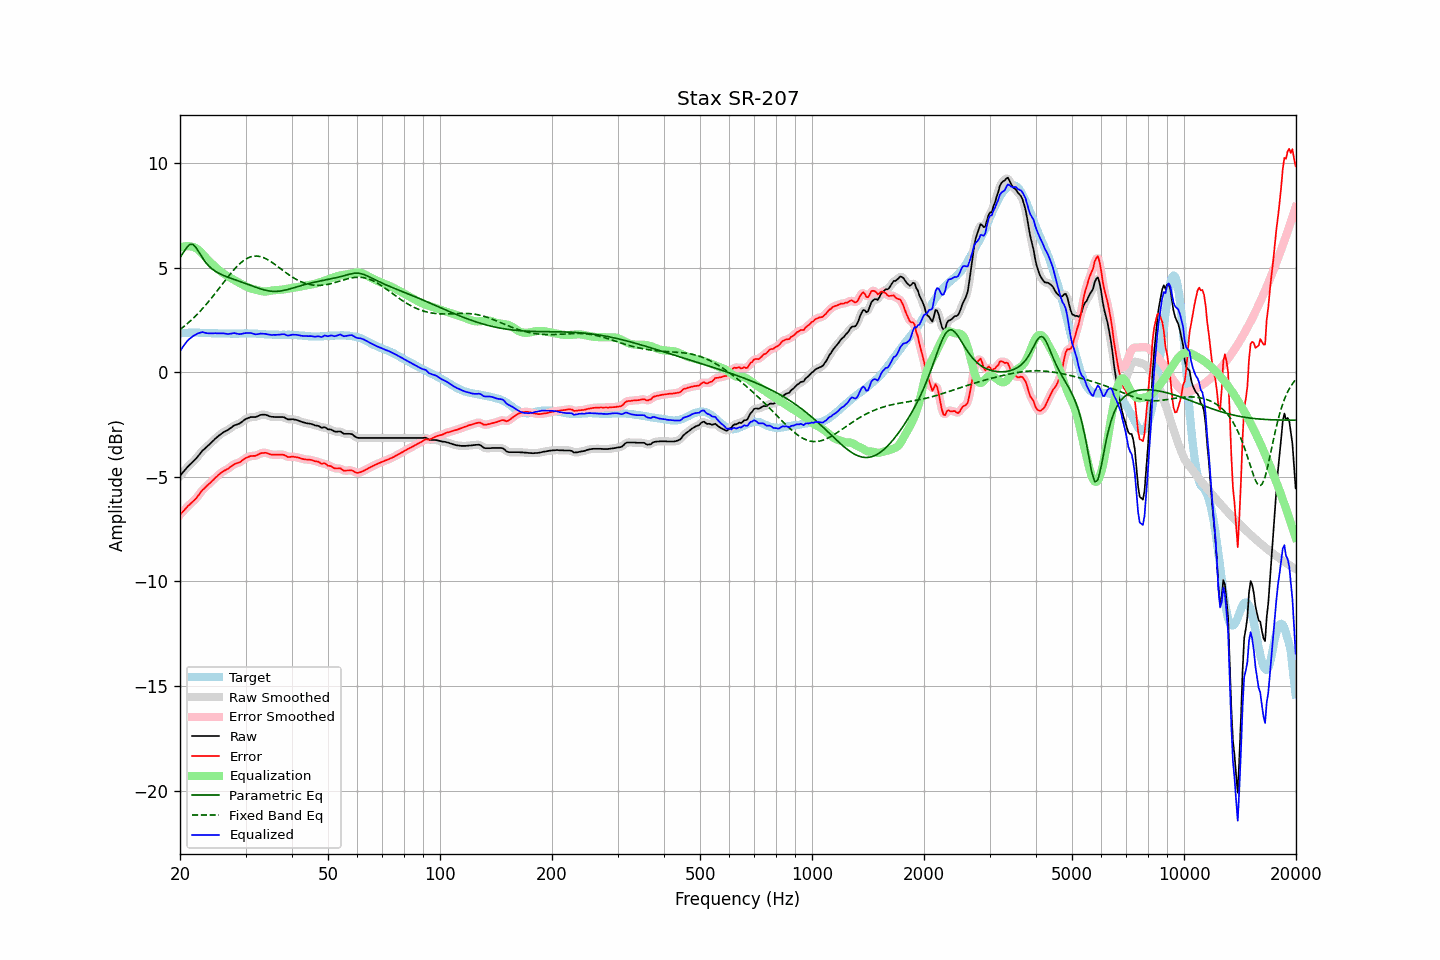

Data behind this chart, as committed beside it:
frequency, raw, error, smoothed, error_smoothed, equalization, parametric_eq, fixed_band_eq, equalized_raw, equalized_smoothed, target
20.00, -4.95, -6.81, -4.95, -6.81, 5.95, 5.49, 2.05, 1.01, 1.00, 1.86
20.20, -4.86, -6.73, -4.85, -6.72, 5.99, 5.61, 2.11, 1.13, 1.13, 1.87
20.40, -4.77, -6.65, -4.76, -6.64, 6.01, 5.72, 2.17, 1.25, 1.25, 1.88
20.61, -4.68, -6.56, -4.67, -6.56, 6.03, 5.84, 2.23, 1.35, 1.35, 1.88
20.81, -4.59, -6.48, -4.59, -6.47, 6.04, 5.96, 2.29, 1.45, 1.45, 1.89
21.02, -4.50, -6.39, -4.50, -6.40, 6.04, 6.04, 2.36, 1.54, 1.54, 1.89
21.23, -4.43, -6.33, -4.42, -6.32, 6.03, 6.12, 2.43, 1.61, 1.61, 1.90
21.44, -4.36, -6.25, -4.35, -6.25, 6.02, 6.12, 2.50, 1.66, 1.67, 1.90
21.66, -4.28, -6.18, -4.28, -6.18, 6.00, 6.13, 2.57, 1.73, 1.72, 1.90
21.87, -4.20, -6.10, -4.20, -6.11, 5.98, 6.05, 2.65, 1.77, 1.78, 1.90
22.09, -4.13, -6.03, -4.12, -6.02, 5.94, 5.97, 2.72, 1.81, 1.82, 1.91
22.31, -4.02, -5.93, -4.03, -5.93, 5.89, 5.85, 2.80, 1.86, 1.86, 1.91
22.54, -3.94, -5.83, -3.93, -5.83, 5.82, 5.72, 2.88, 1.89, 1.89, 1.90
22.76, -3.84, -5.72, -3.83, -5.73, 5.75, 5.60, 2.96, 1.91, 1.91, 1.89
22.99, -3.74, -5.62, -3.75, -5.63, 5.67, 5.47, 3.05, 1.93, 1.92, 1.89
23.22, -3.68, -5.56, -3.67, -5.55, 5.58, 5.36, 3.13, 1.90, 1.91, 1.89
23.45, -3.61, -5.48, -3.60, -5.48, 5.49, 5.26, 3.22, 1.89, 1.89, 1.88
23.69, -3.54, -5.41, -3.54, -5.41, 5.41, 5.17, 3.31, 1.87, 1.87, 1.87
23.92, -3.47, -5.34, -3.47, -5.34, 5.33, 5.08, 3.41, 1.87, 1.87, 1.87
24.16, -3.40, -5.27, -3.39, -5.27, 5.26, 5.01, 3.50, 1.86, 1.87, 1.87
24.40, -3.32, -5.19, -3.32, -5.19, 5.19, 4.94, 3.59, 1.87, 1.87, 1.87
24.65, -3.25, -5.12, -3.24, -5.12, 5.11, 4.89, 3.69, 1.87, 1.87, 1.87
24.89, -3.17, -5.04, -3.17, -5.04, 5.04, 4.84, 3.79, 1.88, 1.87, 1.87
25.14, -3.11, -4.98, -3.10, -4.97, 4.97, 4.79, 3.89, 1.87, 1.87, 1.87
25.39, -3.04, -4.90, -3.04, -4.90, 4.91, 4.75, 3.99, 1.87, 1.87, 1.86
25.65, -2.98, -4.84, -2.98, -4.84, 4.84, 4.71, 4.09, 1.87, 1.87, 1.86
25.91, -2.92, -4.78, -2.92, -4.78, 4.79, 4.67, 4.19, 1.87, 1.87, 1.86
26.16, -2.87, -4.72, -2.87, -4.73, 4.73, 4.64, 4.29, 1.87, 1.87, 1.86
26.43, -2.83, -4.68, -2.83, -4.68, 4.68, 4.61, 4.39, 1.85, 1.85, 1.86
26.69, -2.79, -4.64, -2.79, -4.64, 4.63, 4.58, 4.49, 1.84, 1.84, 1.86
26.96, -2.75, -4.60, -2.74, -4.60, 4.58, 4.55, 4.58, 1.83, 1.84, 1.86
27.23, -2.69, -4.54, -2.69, -4.55, 4.54, 4.52, 4.68, 1.85, 1.85, 1.86
27.50, -2.64, -4.49, -2.63, -4.49, 4.49, 4.49, 4.77, 1.86, 1.86, 1.85
27.77, -2.58, -4.43, -2.58, -4.43, 4.45, 4.46, 4.86, 1.87, 1.87, 1.85
28.05, -2.53, -4.38, -2.54, -4.39, 4.41, 4.44, 4.95, 1.88, 1.87, 1.85
28.33, -2.51, -4.36, -2.50, -4.36, 4.36, 4.41, 5.03, 1.86, 1.86, 1.85
28.62, -2.48, -4.33, -2.48, -4.33, 4.32, 4.38, 5.11, 1.84, 1.84, 1.85
28.90, -2.45, -4.31, -2.44, -4.30, 4.28, 4.35, 5.18, 1.83, 1.83, 1.86
29.19, -2.40, -4.25, -2.39, -4.25, 4.23, 4.33, 5.25, 1.84, 1.84, 1.86
29.48, -2.34, -4.19, -2.34, -4.20, 4.19, 4.30, 5.31, 1.85, 1.85, 1.86
29.78, -2.28, -4.14, -2.28, -4.14, 4.15, 4.27, 5.37, 1.87, 1.87, 1.87
30.08, -2.23, -4.09, -2.23, -4.10, 4.11, 4.25, 5.42, 1.88, 1.88, 1.87
30.38, -2.20, -4.06, -2.19, -4.06, 4.08, 4.22, 5.46, 1.88, 1.88, 1.86
30.68, -2.17, -4.03, -2.16, -4.03, 4.05, 4.19, 5.50, 1.88, 1.88, 1.86
30.99, -2.14, -4.00, -2.14, -4.01, 4.02, 4.16, 5.53, 1.88, 1.87, 1.86
31.30, -2.14, -4.00, -2.14, -4.00, 4.00, 4.13, 5.55, 1.86, 1.86, 1.86
31.61, -2.14, -3.99, -2.13, -3.99, 3.98, 4.10, 5.56, 1.84, 1.84, 1.86
31.93, -2.14, -3.99, -2.13, -3.98, 3.95, 4.08, 5.56, 1.82, 1.83, 1.86
32.24, -2.11, -3.95, -2.11, -3.96, 3.93, 4.05, 5.56, 1.83, 1.83, 1.85
32.57, -2.08, -3.92, -2.07, -3.92, 3.91, 4.02, 5.55, 1.84, 1.84, 1.84
32.89, -2.04, -3.88, -2.04, -3.88, 3.89, 4.00, 5.54, 1.86, 1.85, 1.84
33.22, -2.03, -3.86, -2.03, -3.86, 3.88, 3.97, 5.51, 1.85, 1.85, 1.83
33.55, -2.03, -3.85, -2.02, -3.85, 3.87, 3.95, 5.49, 1.84, 1.85, 1.83
33.89, -2.03, -3.84, -2.03, -3.85, 3.87, 3.93, 5.45, 1.84, 1.84, 1.82
34.23, -2.05, -3.86, -2.05, -3.86, 3.87, 3.92, 5.41, 1.83, 1.82, 1.82
34.57, -2.08, -3.89, -2.08, -3.89, 3.88, 3.90, 5.37, 1.81, 1.81, 1.81
34.92, -2.11, -3.92, -2.10, -3.91, 3.90, 3.89, 5.32, 1.79, 1.80, 1.81
35.27, -2.13, -3.93, -2.12, -3.93, 3.91, 3.88, 5.27, 1.79, 1.79, 1.81
35.62, -2.13, -3.93, -2.13, -3.94, 3.92, 3.88, 5.22, 1.80, 1.79, 1.81
35.97, -2.14, -3.94, -2.13, -3.94, 3.93, 3.87, 5.17, 1.79, 1.79, 1.80
... 635 more rows
